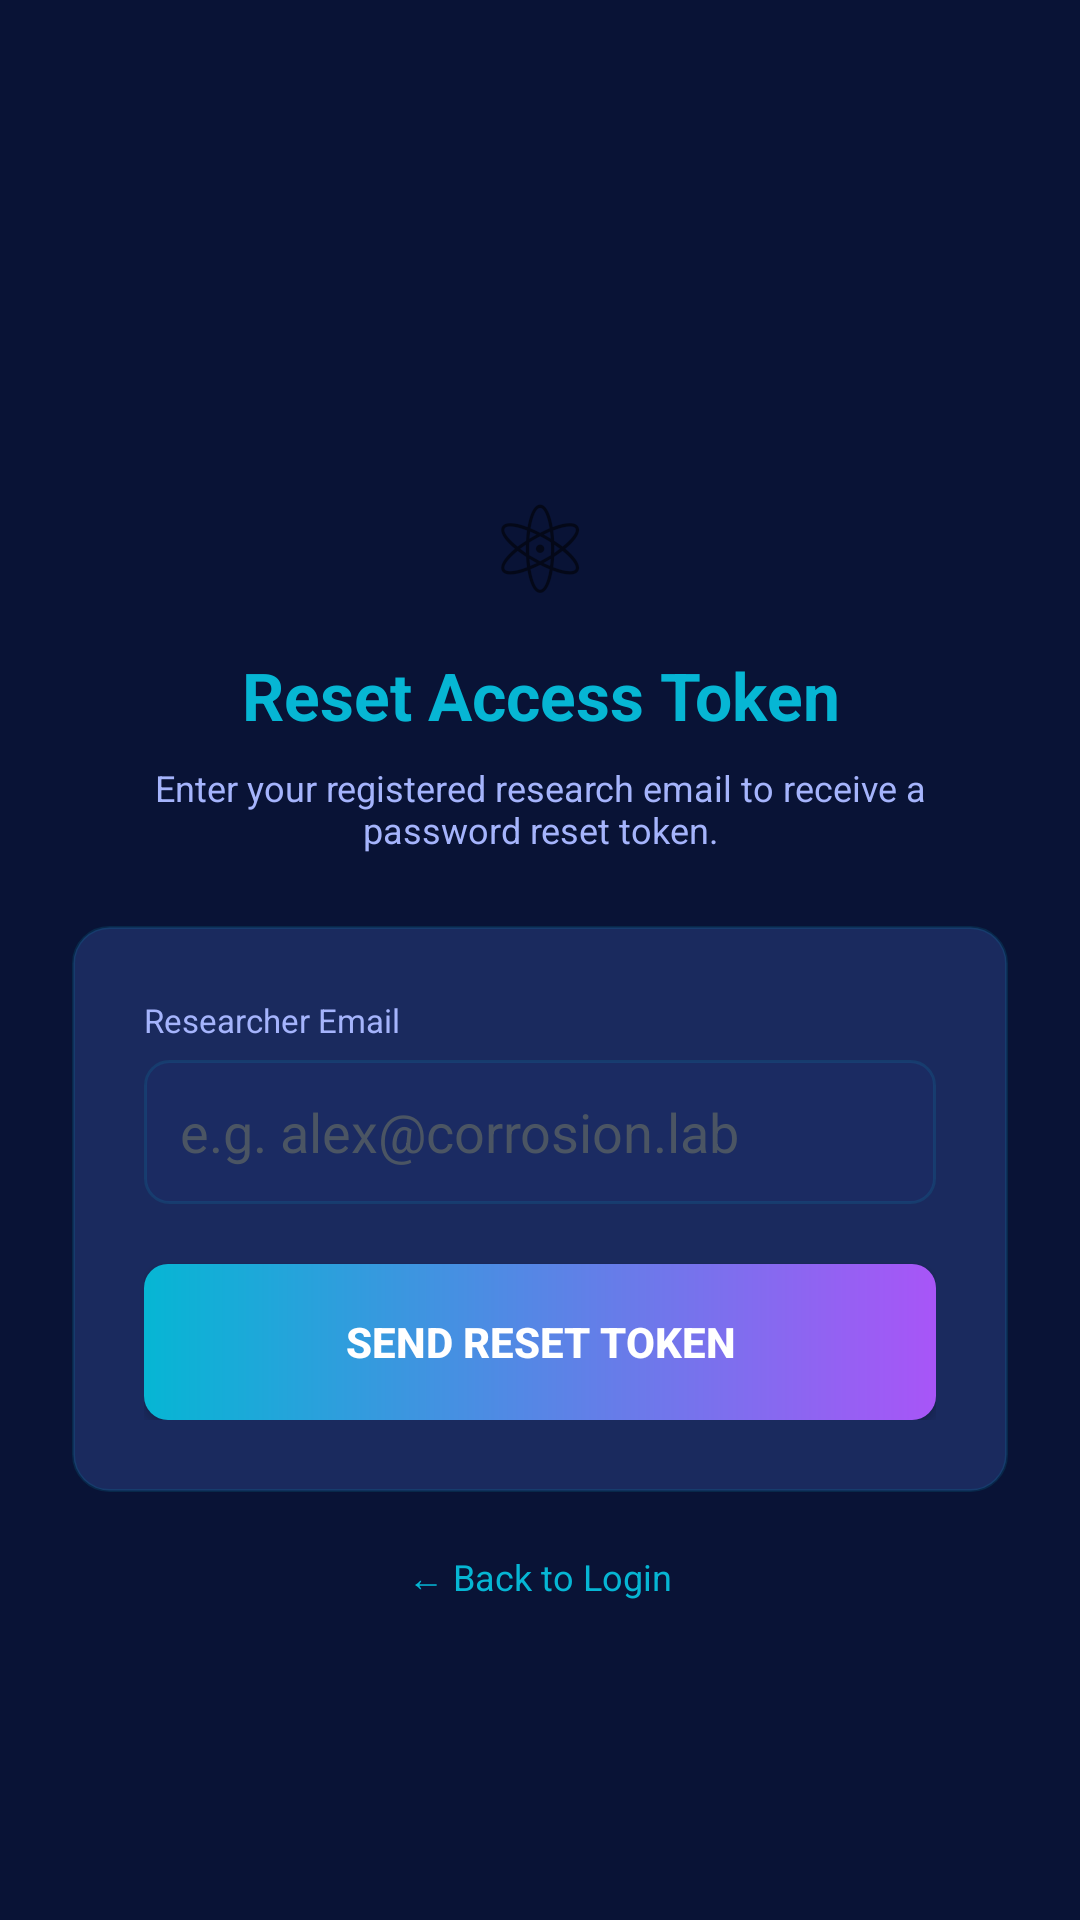

Produce the Android XML layout that renders to this screen, including the resource entries it uses.
<!-- AndroidManifest.xml: application theme Theme.ElectroLab -->
<!-- res/layout/activity_forgot_password.xml -->
<?xml version="1.0" encoding="utf-8"?>
<ScrollView xmlns:android="http://schemas.android.com/apk/res/android"
    android:layout_width="match_parent"
    android:layout_height="match_parent"
    android:background="@drawable/bg_gradient"
    android:fillViewport="true">

    <LinearLayout
        android:layout_width="match_parent"
        android:layout_height="wrap_content"
        android:gravity="center"
        android:orientation="vertical"
        android:padding="24dp">

        <TextView
            android:layout_width="wrap_content"
            android:layout_height="wrap_content"
            android:text="⚛"
            android:textSize="40sp"
            android:gravity="center"
            android:layout_marginTop="48dp" />

        <TextView
            android:layout_width="wrap_content"
            android:layout_height="wrap_content"
            android:text="Reset Access Token"
            android:textColor="@color/colorCyan"
            android:textSize="22sp"
            android:textStyle="bold"
            android:layout_marginTop="8dp"
            android:gravity="center" />

        <TextView
            android:layout_width="wrap_content"
            android:layout_height="wrap_content"
            android:text="Enter your registered research email to receive a password reset token."
            android:textColor="@color/colorTextSecondary"
            android:textSize="12sp"
            android:layout_marginTop="8dp"
            android:gravity="center"
            android:layout_marginBottom="24dp" />

        <LinearLayout
            android:layout_width="match_parent"
            android:layout_height="wrap_content"
            android:orientation="vertical"
            android:background="@drawable/bg_card_glass"
            android:padding="24dp">

            <TextView
                android:layout_width="wrap_content"
                android:layout_height="wrap_content"
                android:text="Researcher Email"
                android:textColor="@color/colorTextSecondary"
                android:textSize="11sp"
                android:layout_marginBottom="6dp" />

            <EditText
                android:id="@+id/et_email"
                android:layout_width="match_parent"
                android:layout_height="48dp"
                android:background="@drawable/shape_input_bg"
                android:hint="e.g. alex@corrosion.lab"
                android:textColorHint="@color/colorTextHint"
                android:textColor="@color/colorTextPrimary"
                android:inputType="textEmailAddress"
                android:paddingStart="12dp"
                android:paddingEnd="12dp"
                android:layout_marginBottom="20dp" />

            <TextView
                android:id="@+id/tv_info"
                android:layout_width="match_parent"
                android:layout_height="wrap_content"
                android:background="@drawable/badge_success"
                android:textColor="@color/colorSuccess"
                android:textSize="12sp"
                android:gravity="center"
                android:padding="10dp"
                android:layout_marginBottom="12dp"
                android:visibility="gone" />

            <Button
                android:id="@+id/btn_reset"
                android:layout_width="match_parent"
                android:layout_height="52dp"
                android:text="Send Reset Token"
                android:textColor="@color/white"
                android:textStyle="bold"
                android:background="@drawable/btn_cyan_gradient" />

        </LinearLayout>

        <TextView
            android:id="@+id/tv_back_login"
            android:layout_width="wrap_content"
            android:layout_height="wrap_content"
            android:text="← Back to Login"
            android:textColor="@color/colorCyan"
            android:textSize="12sp"
            android:layout_marginTop="20dp" />

    </LinearLayout>
</ScrollView>
<!-- resources referenced by this layout -->
<resources>
  <color name="colorCyan">#06B6D4</color>
  <color name="colorSuccess">#4ADE80</color>
  <color name="colorTextHint">#4B5563</color>
  <color name="colorTextPrimary">#FFFFFF</color>
  <color name="colorTextSecondary">#A5B4FC</color>
  <color name="white">#FFFFFF</color>
  <!-- drawable badge_success (drawable) -->
  <?xml version="1.0" encoding="utf-8"?>
  <shape xmlns:android="http://schemas.android.com/apk/res/android" android:shape="rectangle">
      <solid android:color="#0D2D1A" />
      <stroke android:width="1dp" android:color="#4ADE80" />
      <corners android:radius="4dp" />
  </shape>
  <!-- drawable bg_card_glass (drawable) -->
  <?xml version="1.0" encoding="utf-8"?>
  <shape xmlns:android="http://schemas.android.com/apk/res/android" android:shape="rectangle">
      <solid android:color="#1a2a5e" />
      <stroke android:width="1dp" android:color="#2006B6D4" />
      <corners android:radius="12dp" />
  </shape>
  <!-- drawable btn_cyan_gradient (drawable) -->
  <?xml version="1.0" encoding="utf-8"?>
  <shape xmlns:android="http://schemas.android.com/apk/res/android" android:shape="rectangle">
      <gradient
          android:startColor="#06B6D4"
          android:endColor="#A855F7"
          android:angle="0"
          android:type="linear" />
      <corners android:radius="8dp" />
  </shape>
  <!-- drawable shape_input_bg (drawable) -->
  <?xml version="1.0" encoding="utf-8"?>
  <shape xmlns:android="http://schemas.android.com/apk/res/android" android:shape="rectangle">
      <solid android:color="#1b2b62" />
      <stroke android:width="1dp" android:color="#2006B6D4" />
      <corners android:radius="8dp" />
  </shape>
  <style name="Theme.ElectroLab" parent="Theme.MaterialComponents.DayNight.NoActionBar">
          <item name="colorPrimary">@color/colorPrimary</item>
          <item name="colorPrimaryDark">@color/colorPrimaryDark</item>
          <item name="colorAccent">@color/colorCyan</item>
          <item name="android:colorBackground">@color/colorBgDeep</item>
          <item name="colorSurface">@color/colorSurface</item>
          <item name="colorOnSurface">@color/colorTextPrimary</item>
          <item name="android:windowBackground">@color/colorBgDeep</item>
          <item name="android:statusBarColor">@color/colorBgDeep</item>
          <item name="android:navigationBarColor">@color/colorBgDeep</item>
          <item name="android:textColorPrimary">@color/colorTextPrimary</item>
          <item name="android:textColorSecondary">@color/colorTextSecondary</item>
          <item name="colorControlHighlight">#1006B6D4</item>
          <item name="materialAlertDialogTheme">@style/ThemeOverlay.ElectroLab.Dialog</item>
      </style>
  <color name="colorPrimary">#0e1e5b</color>
  <color name="colorPrimaryDark">#091336</color>
  <color name="colorBgDeep">#091336</color>
  <color name="colorSurface">#1a2a5e</color>
  <style name="ThemeOverlay.ElectroLab.Dialog" parent="ThemeOverlay.MaterialComponents.Dialog.Alert">
          <item name="colorSurface">@color/colorCardBg</item>
          <item name="android:textColorPrimary">@color/colorTextPrimary</item>
          <item name="android:textColorSecondary">@color/colorTextSecondary</item>
      </style>
  <color name="colorCardBg">#1a2a5e</color>
</resources>
